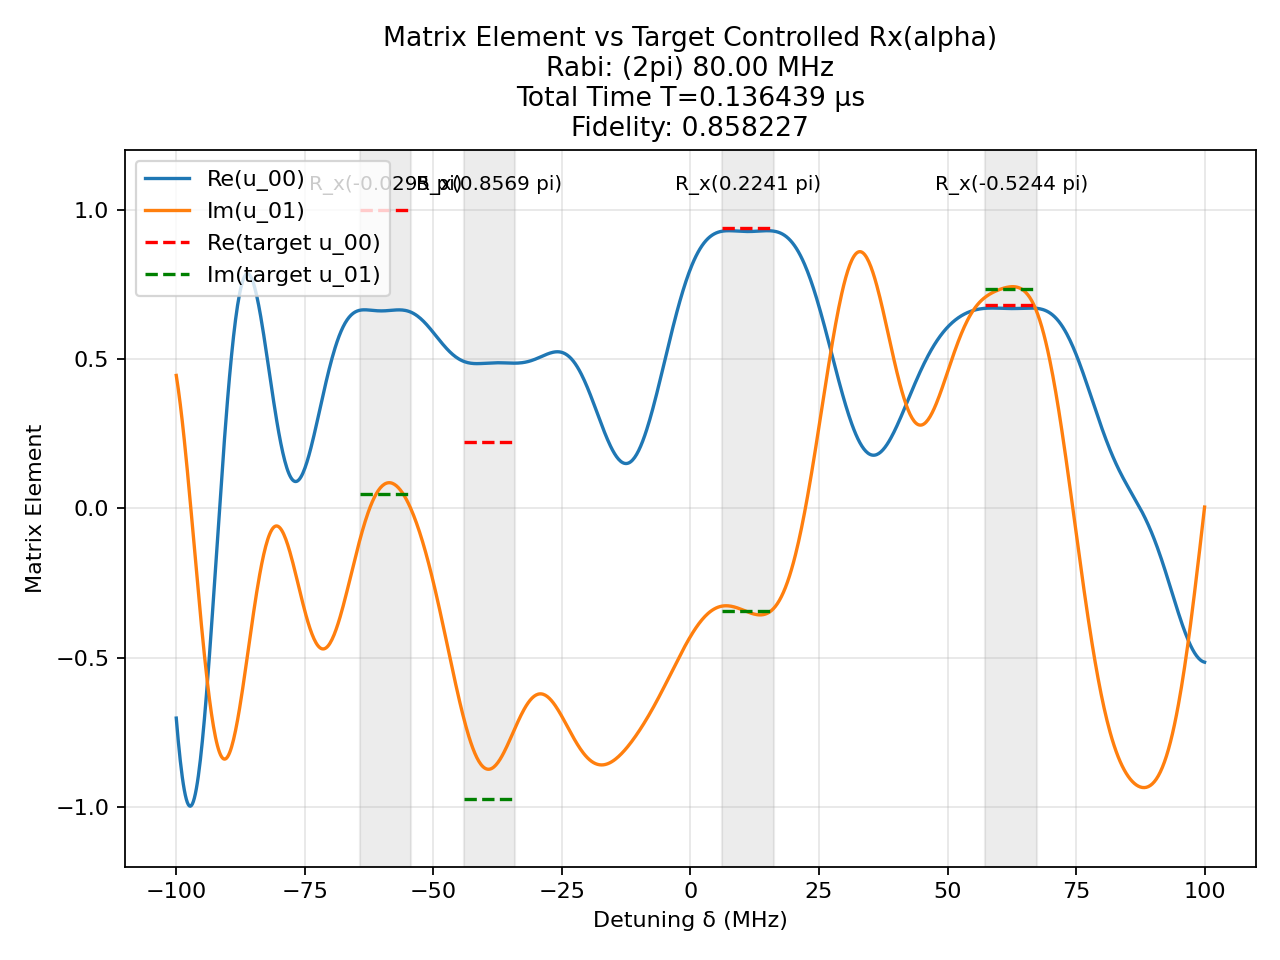

Source data for this figure (header and first rows):
t (us), H_x (2pi MHz), H_z (2pi MHz)
0.002622, 80.0, 0.0
0.00125, 0.0, 100.0
0.0008597, -80.0, 0.0
0.00125, 0.0, 100.0
0.0008248, -80.0, 0.0
0.00125, 0.0, 100.0
0.001003, -80.0, 0.0
0.00125, 0.0, 100.0
0.001497, -80.0, 0.0
0.00125, 0.0, 100.0
0.00196, 80.0, 0.0
0.00125, 0.0, 100.0
0.0005585, -80.0, 0.0
0.00125, 0.0, 100.0
0.0009418, 80.0, 0.0
0.00125, 0.0, 100.0
0.00326, 80.0, 0.0
0.00125, 0.0, 100.0
0.002125, -80.0, 0.0
0.00125, 0.0, 100.0
0.001555, -80.0, 0.0
0.00125, 0.0, 100.0
0.0005896, -80.0, 0.0
0.00125, 0.0, 100.0
0.0009845, 80.0, 0.0
0.00125, 0.0, 100.0
0.001016, 80.0, 0.0
0.00125, 0.0, 100.0
0.0008991, -80.0, 0.0
0.00125, 0.0, 100.0
0.003513, 80.0, 0.0
0.00125, 0.0, 100.0
0.0001444, -80.0, 0.0
0.00125, 0.0, 100.0
0.0003631, 80.0, 0.0
0.00125, 0.0, 100.0
0.002409, 80.0, 0.0
0.00125, 0.0, 100.0
0.0005664, 80.0, 0.0
0.00125, 0.0, 100.0
0.0001144, 80.0, 0.0
0.00125, 0.0, 100.0
0.001765, -80.0, 0.0
0.00125, 0.0, 100.0
0.0005519, 80.0, 0.0
0.00125, 0.0, 100.0
0.0006105, -80.0, 0.0
0.00125, 0.0, 100.0
0.001496, -80.0, 0.0
0.00125, 0.0, 100.0
0.001845, 80.0, 0.0
0.00125, 0.0, 100.0
0.002264, 80.0, 0.0
0.00125, 0.0, 100.0
0.0002267, -80.0, 0.0
0.00125, 0.0, 100.0
0.001807, -80.0, 0.0
0.00125, 0.0, 100.0
0.0009906, 80.0, 0.0
0.00125, 0.0, 100.0
... 41 more rows
